Run: headless pygame with SDL's dummy video driver; simulated clock (each Clock.tick advances the game by its frame time, no real sleeping); random seed 0; keys injected as events and as key.get_pressed() state; mouse plan: one left click at the window centre at the start of phase 2, then a move to the lower-right quarter at the start of phase 3.
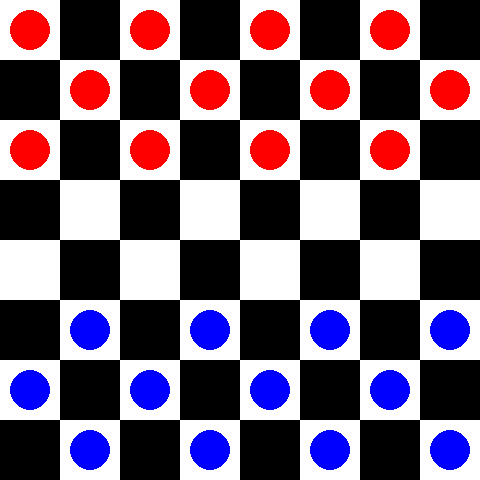
Frame 1 of 4 · flips 1–60 · no input
Frame 2 of 4 · flips 61–180 · clicked the window centre · tapped SPACE, RETURN · held RIGHT (→), D · screen unchanged from frame 1, image omitted
Frame 3 of 4 · flips 181–300 · moved the mouse to the lower-right quarter · held DOWN (↓), S · screen unchanged from frame 2, image omitted
Frame 4 of 4 · flips 301–420 · held LEFT (←), A, UP (↑), W · screen unchanged from frame 3, image omitted

The pygame program that drew these frames:

import pygame as pg
import enum
# Настройки
BOARD_SIZE = 8
CELL_SIZE = 60
WHITE = (255, 255, 255)
BLACK = (0, 0, 0)
RED = (255, 0, 0)
BLUE = (0, 0, 255)
 
class Color(enum.Enum):
    RED = (255, 0, 0)
    BLUE = (0, 0, 255)

class Piece:
    row: int
    col: int
    color: Color
    def __init__(self, row, col, color):
        self.row = row
        self.col = col
        self.color = color

    def draw(self, screen):
        pg.draw.circle(screen, self.color.value, 
                       (self.col * CELL_SIZE + CELL_SIZE // 2, self.row * CELL_SIZE + CELL_SIZE // 2), 
                       CELL_SIZE // 3)

class Board:
    cells: list[list[Piece]]
    def __init__(self, screen):
        self.screen = screen
        self.cells = [[None] * BOARD_SIZE for _ in range(BOARD_SIZE)]
        self.create_pieces()

    def create_pieces(self):
        for row in range(3):
            for col in range(row % 2, BOARD_SIZE, 2):
                self.cells[row][col] = Piece(row, col, Color.RED)
        for row in range(5, BOARD_SIZE):
            for col in range(row % 2, BOARD_SIZE, 2):
                self.cells[row][col] = Piece(row, col, Color.BLUE)

    def draw(self):
        for row in range(BOARD_SIZE):
            for col in range(BOARD_SIZE):
                color = WHITE if (row + col) % 2 == 0 else BLACK
                pg.draw.rect(self.screen, color, pg.Rect(col * CELL_SIZE, row * CELL_SIZE, CELL_SIZE, CELL_SIZE))
                if self.cells[row][col]:
                    self.cells[row][col].draw(self.screen)

class Game:
    board: Board
    def __init__(self):
        pg.init()
        self.screen = pg.display.set_mode((CELL_SIZE * BOARD_SIZE, CELL_SIZE * BOARD_SIZE))
        pg.display.set_caption("Checkers")
        self.board = Board(self.screen)
        self.selected_piece = None
        self.clock = pg.time.Clock()

    def run(self):
        running = True
        while running:
            for event in pg.event.get():
                if event.type == pg.QUIT:
                    running = False
                elif event.type == pg.MOUSEBUTTONDOWN:
                    x, y = event.pos
                    row, col = y // CELL_SIZE, x // CELL_SIZE
                    if self.selected_piece:
                        if self.valid_move(row, col, self.selected_piece):
                            self.move_piece(row, col)
                        self.selected_piece = None
                    else:
                        self.selected_piece = self.board.cells[row][col]
                elif event.type == pg.KEYDOWN and event.key == pg.K_r:
                    self.reset_game()

            self.screen.fill(BLACK)
            self.board.draw()
            pg.display.flip()
            self.clock.tick(60)

        pg.quit()
    
    def check_enemies(self, piece: Piece):
        if self.board.cells[piece.row - 1][piece.col - 1]:
            return True
        if self.board.cells[piece.row - 1][piece.col + 1]:
            return True
        if self.board.cells[piece.row + 1][piece.col - 1]:
            return True
        if self.board.cells[piece.row + 1][piece.col + 1]:
            return True

    def valid_move(self, row: int, col: int, piece: Piece):
        if col % 2 == piece.col % 2 and not self.check_enemies(piece):
            return False
        if self.board.cells[row][col]:
            return False
        return True

    def move_piece(self, row, col):
        if self.selected_piece:
            self.board.cells[self.selected_piece.row][self.selected_piece.col] = None
            self.board.cells[row][col] = self.selected_piece
            self.selected_piece.row, self.selected_piece.col = row, col

    def reset_game(self):
        self.board = Board(self.screen)
        self.selected_piece = None

if __name__ == "__main__":
    game = Game()
    game.run()


#def check_taking_steps_for_player(self, x, y):
        #if (x >= 0 and x < 8) and (y >= 0 and y < 8):   
            #if y < 6 and x < 6:
